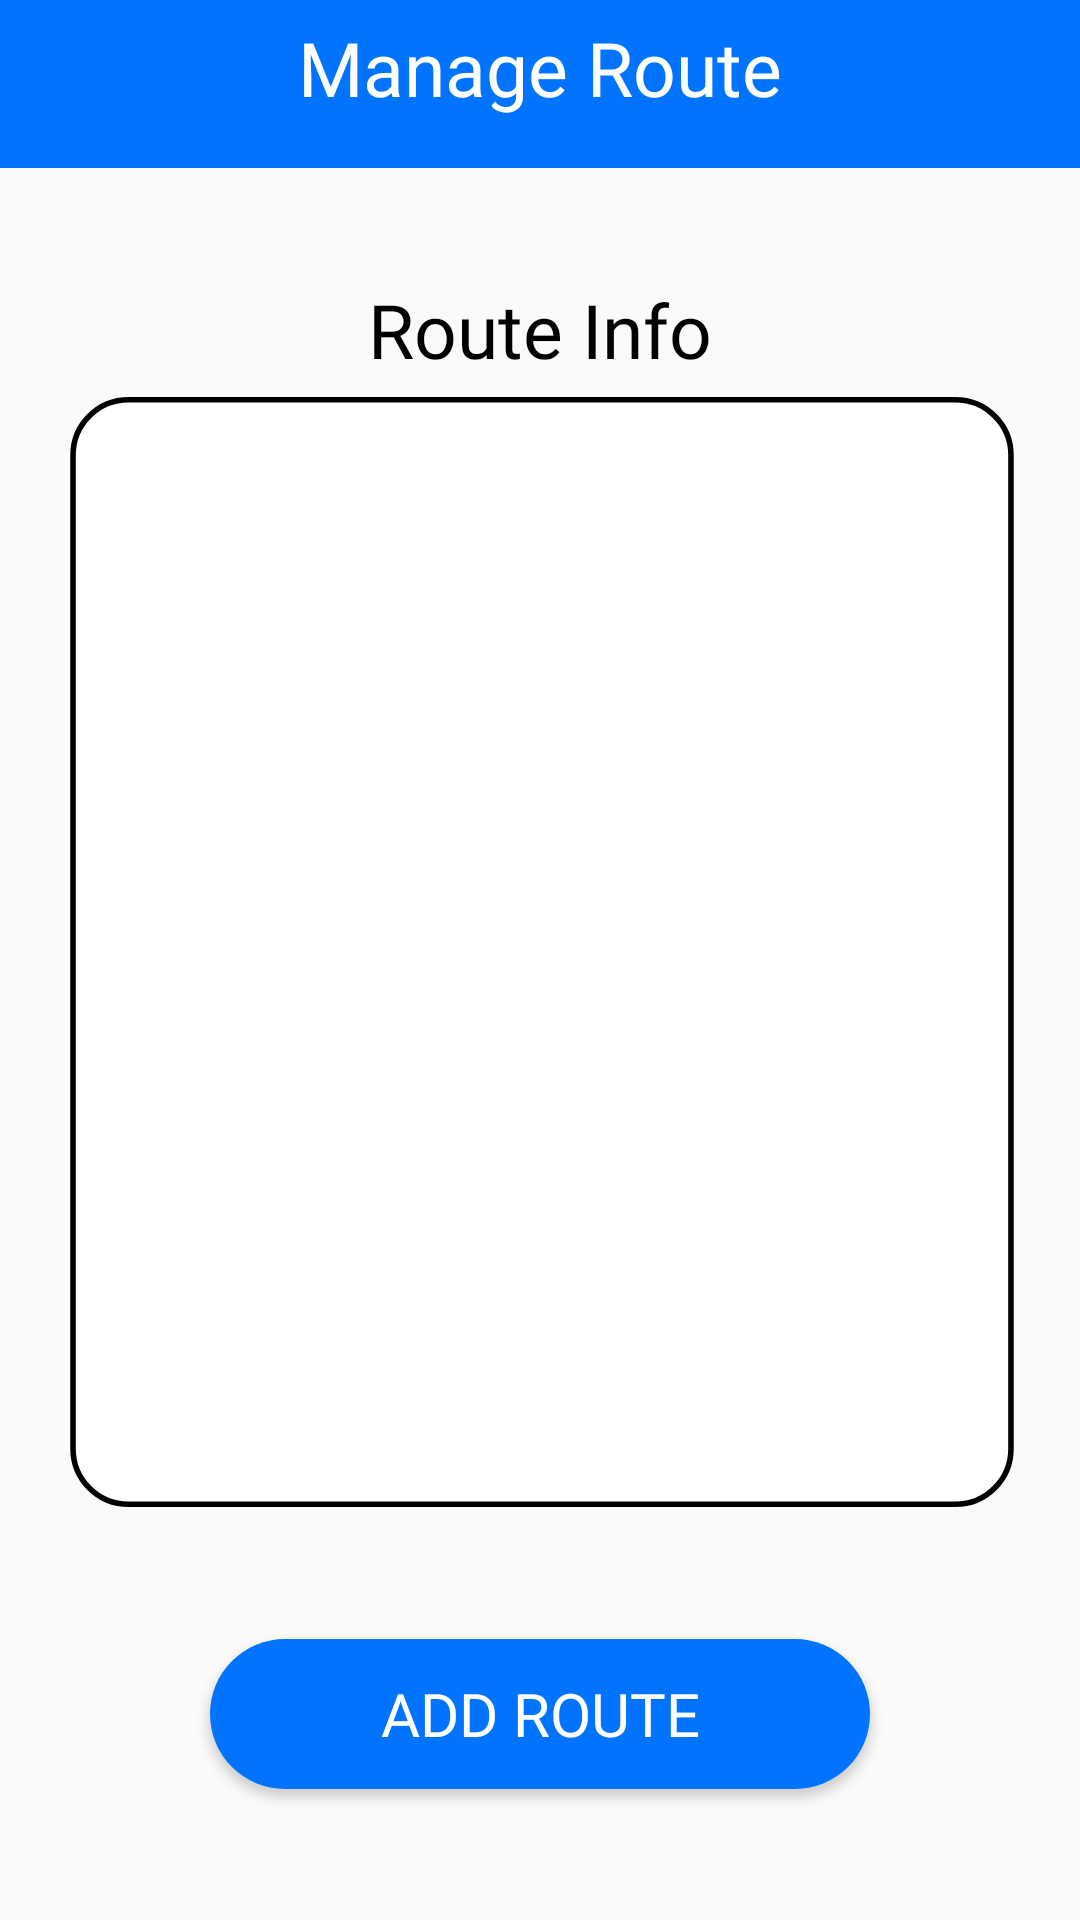

Layout XML and referenced resources for this Android screen:
<!-- AndroidManifest.xml: application theme Theme.WeJeep -->
<!-- res/layout/activity_admin_manage_route_screen.xml -->
<?xml version="1.0" encoding="utf-8"?>
<androidx.constraintlayout.widget.ConstraintLayout xmlns:android="http://schemas.android.com/apk/res/android"
    xmlns:app="http://schemas.android.com/apk/res-auto"
    xmlns:tools="http://schemas.android.com/tools"
    android:layout_width="match_parent"
    android:layout_height="match_parent"
    tools:context=".AdminManageRouteScreen">


    <androidx.appcompat.widget.Toolbar
        android:id="@+id/toolbar_1"
        android:layout_width="0dp"
        android:layout_height="wrap_content"
        android:background="@color/blueTextColor"
        android:minHeight="?attr/actionBarSize"
        android:theme="?attr/actionBarTheme"
        app:layout_constraintEnd_toEndOf="parent"
        app:layout_constraintHorizontal_bias="0.0"
        app:layout_constraintStart_toStartOf="parent"
        app:layout_constraintTop_toTopOf="parent" />


    <TextView
        android:id="@+id/txtview_2"
        android:layout_width="200dp"
        android:layout_height="45dp"
        android:fontFamily="@font/londrina_solid_regular"
        android:text="@string/route_info"
        android:textAlignment="center"
        android:textColor="@color/black"
        android:textSize="25sp"
        app:layout_constraintBottom_toBottomOf="parent"
        app:layout_constraintEnd_toEndOf="parent"
        app:layout_constraintStart_toStartOf="parent"
        app:layout_constraintTop_toBottomOf="@+id/txtview_1"
        app:layout_constraintVertical_bias="0.078"
        tools:ignore="MissingConstraints" />

    <TextView
        android:id="@+id/txtview_1"
        android:layout_width="280dp"
        android:layout_height="45dp"
        android:fontFamily="@font/londrina_solid_regular"
        android:text="@string/manage_route"
        android:textAlignment="center"
        android:textColor="@color/white"
        android:textSize="25sp"
        app:layout_constraintBottom_toBottomOf="@+id/toolbar_1"
        app:layout_constraintEnd_toEndOf="@+id/toolbar_1"
        app:layout_constraintStart_toStartOf="parent"
        app:layout_constraintTop_toTopOf="@+id/toolbar_1"

        tools:ignore="MissingConstraints" />


    <androidx.constraintlayout.utils.widget.ImageFilterView
        android:id="@+id/imgview_1"
        android:layout_width="370dp"
        android:layout_height="370dp"
        android:layout_marginBottom="144dp"
        app:layout_constraintBottom_toBottomOf="parent"
        app:layout_constraintEnd_toEndOf="parent"
        app:layout_constraintHorizontal_bias="0.487"
        app:layout_constraintStart_toStartOf="parent"
        app:layout_constraintTop_toBottomOf="@+id/txtview_2"
        app:layout_constraintVertical_bias="0.483"
        app:srcCompat="@drawable/rectangle_white_bg"
        tools:ignore="MissingConstraints" />

    <Button
        android:id="@+id/btn_1"
        android:layout_width="220dp"
        android:layout_height="50dp"
        android:background="@drawable/round_btn_blue"
        android:fontFamily="@font/londrina_solid_regular"
        android:text="@string/add_route"
        android:textSize="20sp"
        android:textColor="@color/white"
        app:layout_constraintBottom_toBottomOf="parent"
        app:layout_constraintEnd_toEndOf="parent"
        app:layout_constraintStart_toStartOf="parent"
        app:layout_constraintTop_toBottomOf="@+id/imgview_1"
        tools:ignore="MissingConstraints" />

    <androidx.recyclerview.widget.RecyclerView
        android:id="@+id/myRecycleview_1"
        android:layout_width="296dp"
        android:layout_height="347dp"
        app:layout_constraintBottom_toBottomOf="@+id/imgview_1"
        app:layout_constraintEnd_toEndOf="@+id/imgview_1"
        app:layout_constraintStart_toStartOf="@+id/imgview_1"
        app:layout_constraintTop_toTopOf="@+id/imgview_1" />

</androidx.constraintlayout.widget.ConstraintLayout>
<!-- resources referenced by this layout -->
<resources>
  <color name="black">#000000</color>
  <color name="blueTextColor">#0074FF</color>
  <color name="white">#FFFFFFFF</color>
  <!-- drawable rectangle_white_bg (drawable) -->
  <?xml version="1.0" encoding="utf-8"?>
  <shape xmlns:android="http://schemas.android.com/apk/res/android"
      android:shape="rectangle">
  
      <size
          android:height="200dp"
          android:width="170dp"/>
  
      <solid
          android:color="@color/white"/>
  
      <corners
          android:radius="10dp"/>
  
      <stroke
          android:width="1dp"/>
  
  </shape>
  <!-- drawable round_btn_blue (drawable) -->
  <?xml version="1.0" encoding="utf-8"?>
  <shape xmlns:android="http://schemas.android.com/apk/res/android">
  <solid
      android:color="@color/blueTextColor"/>
      <corners android:radius="30dp"/>
  </shape>
  <string name="add_route">Add Route</string>
  <string name="manage_route">Manage Route</string>
  <string name="route_info">Route Info</string>
  <style name="Theme.WeJeep" parent="Base.Theme.WeJeep" />
  <style name="Base.Theme.WeJeep" parent="Theme.AppCompat.Light.NoActionBar">
          
          
      </style>
</resources>
